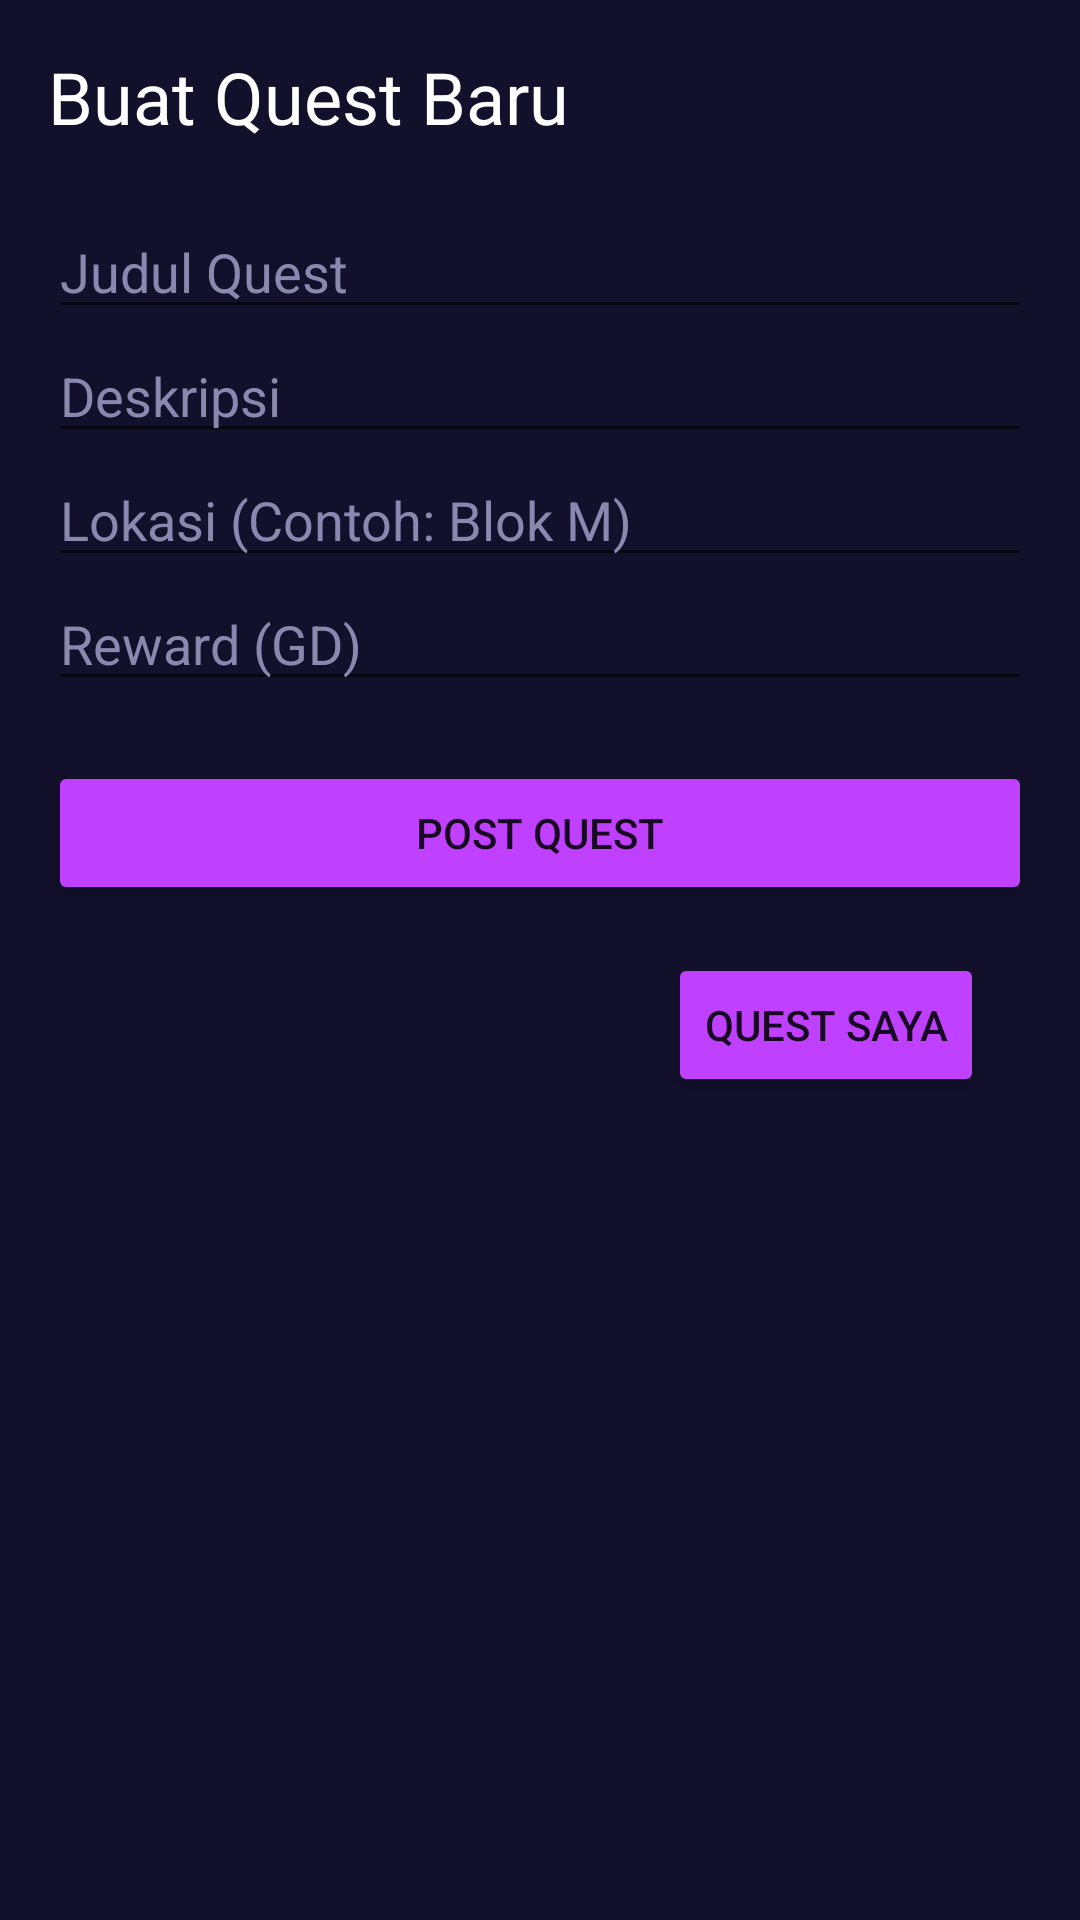

Write the Android layout XML for this screen, with the resource values it uses.
<!-- AndroidManifest.xml: application theme Theme.GoHelping -->
<!-- res/layout/activity_quest_board.xml -->
<?xml version="1.0" encoding="utf-8"?>
<LinearLayout
    xmlns:android="http://schemas.android.com/apk/res/android"
    android:layout_width="match_parent"
    android:layout_height="match_parent"
    android:orientation="vertical"
    android:padding="16dp"
    android:background="#12102A">

    <TextView
        android:layout_width="wrap_content"
        android:layout_height="wrap_content"
        android:text="Buat Quest Baru"
        android:textColor="#FFFFFF"
        android:textSize="24sp"
        android:layout_marginBottom="20dp" />

    
    <EditText
        android:id="@+id/etQuestTitle"
        android:layout_width="match_parent"
        android:layout_height="wrap_content"
        android:hint="Judul Quest"
        android:textColorHint="#8B88B0"
        android:textColor="#FFFFFF" />

    
    <EditText
        android:id="@+id/etQuestDesc"
        android:layout_width="match_parent"
        android:layout_height="wrap_content"
        android:hint="Deskripsi"
        android:textColorHint="#8B88B0"
        android:textColor="#FFFFFF" />

    
    <EditText
        android:id="@+id/etLocation"
        android:layout_width="match_parent"
        android:layout_height="wrap_content"
        android:hint="Lokasi (Contoh: Blok M)"
        android:textColorHint="#8B88B0"
        android:textColor="#FFFFFF" />

    
    <EditText
        android:id="@+id/etReward"
        android:layout_width="match_parent"
        android:layout_height="wrap_content"
        android:hint="Reward (GD)"
        android:inputType="number"
        android:textColorHint="#8B88B0"
        android:textColor="#FFFFFF" />

    
    <Button
        android:id="@+id/btnPostQuest"
        android:layout_width="match_parent"
        android:layout_height="wrap_content"
        android:layout_marginTop="20dp"
        android:text="Post Quest"
        android:backgroundTint="#C040FF" />

    <Button
        android:id="@+id/btnViewMyQuests"
        android:layout_width="wrap_content"
        android:layout_height="wrap_content"
        android:text="Quest Saya"
        android:backgroundTint="#C040FF"
        android:layout_gravity="end"
        android:layout_margin="16dp"/>
</LinearLayout>
<!-- resources referenced by this layout -->
<resources>
  <style name="Theme.GoHelping" parent="Theme.MaterialComponents.DayNight.NoActionBar">
          
          <item name="colorPrimary">@color/neon_purple</item>
          <item name="colorPrimaryVariant">@color/neon_pink</item>
          <item name="colorOnPrimary">@color/white</item>
  
          
          <item name="colorSecondary">@color/neon_cyan</item>
          <item name="colorSecondaryVariant">@color/neon_blue</item>
          <item name="colorOnSecondary">@color/black</item>
  
          
          <item name="android:colorBackground">@color/dark_bg</item>
          <item name="colorSurface">@color/dark_surface</item>
          <item name="colorOnSurface">@color/text_primary</item>
  
          
          <item name="android:statusBarColor">@color/dark_bg</item>
          <item name="android:windowLightStatusBar">false</item>
  
          
          <item name="android:navigationBarColor">@color/dark_bg</item>
      </style>
  <color name="neon_purple">#C040FF</color>
  <color name="neon_pink">#FF40FF</color>
  <color name="white">#FFFFFF</color>
  <color name="neon_cyan">#00E5FF</color>
  <color name="neon_blue">#40C0FF</color>
  <color name="black">#000000</color>
  <color name="dark_bg">#0D0D1A</color>
  <color name="dark_surface">#1A1A2E</color>
  <color name="text_primary">#FFFFFF</color>
</resources>
